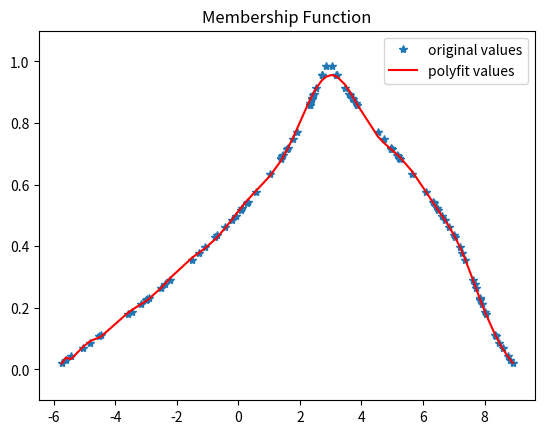

This chart was generated by the following Python code:
"""
[redacted]
python 3.6.15
隶属度函数
"""
import numpy as np
import math
import matplotlib.pyplot as plt


def mu_x(a):
    list1 =[]
    list1.append(a)
    list1.append(2 - a) 
    return list1

def mu_y(a): 
    list1 =[]
    list1.append(1 + a)
    list1.append(3 - a) 
    return list1 

def sinxcosx(list1, list2):
    lst = []
    for i in list1:
        for j in list2:
            lst.append(math.sin(i+j)*math.cos(i*j)+i*j*j -i*i*i)
    return min(lst), max(lst)

def plot_data(l1,l2):
    z1 = np.polyfit(l1, l2, 20)
    yvals = np.polyval(z1, l1)
    plt.plot(l1, l2,'*',label='original values')
    plt.plot(l1, yvals,'r',label='polyfit values')
    plt.title("Membership Function")
    #plt.xlabel('x, y')
    #plt.ylabel('μ(x,y)')
    plt.ylim(-0.1, 1.1)
    plt.legend()
    plt.show()
    
def main():
    a = list(np.random.rand(50))
    a.sort()
    x = []
    y = []
    for i in a:
        y.append(i)
        y.append(i)
        list1 = mu_x(i)
        list2 = mu_y(i)
        minn, maxx = sinxcosx(list1, list2)
        x.append(minn)
        x.append(maxx)
    #xy = sorted(zip(x,y))
    #print(xy)
    l1, l2 = (list(t) for t in zip(*sorted(zip(x, y))))
    plot_data(l1,l2)
    return 0  


if __name__ == '__main__':
    print(main())
    